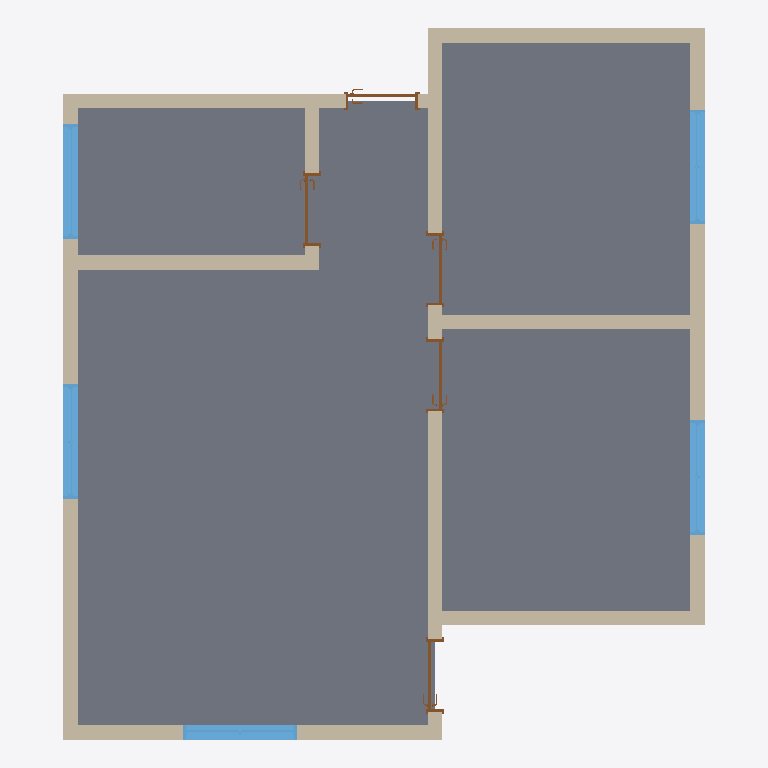
Plan cut of the same IFC building model at storey 'TÉRREO' (level 0.30 m, cut at 1.70 m), seen from above with north up, elements coloured by IFC class: 12 walls (beige), 5 windows (light blue), 5 doors (brown), 1 slab (grey). Cut surfaces are drawn darker.
Extent 6.7 m × 7.4 m × 3.0 m (x, y, z). Storeys (6): NÍVEL TERRENO at 0.00 m; TÉRREO at 0.30 m; PAVIMENTO 1 at 3.10 m; PAVIMENTO 2 at 5.90 m; PAVIMENTO 3 at 8.70 m; COBERTURA at 11.50 m. Elements (24): 12 IfcWall, 5 IfcDoor, 5 IfcWindow, 1 IfcRoof, 1 IfcSlab.

HEADER;
FILE_DESCRIPTION(('ViewDefinition [DesignTransferView_V1.0]','RevitIdentifiers [ContentGUID: 4dde7a83-006e-403e-97cc-95adf8d5c515, VersionGUID: 6ee64059-59fb-4898-b753-f14ce3c87caf, NumberOfSaves: 5]','CoordinateReference [CoordinateBase: Coordenadas compartilhadas, ProjectSite: Internal]'),'2;1');
FILE_NAME('Projeto_revit_ifc4.ifc','2025-11-18T13:38:19-03:00',(''),(''),'ODA SDAI 24.12','Autodesk Revit 25.4.30.30 (PTB) - IFC 25.4.30.30','');
FILE_SCHEMA(('IFC4'));
ENDSEC;
DATA;
#29=IFCPROJECT('1Dtdg306v0FfVCbQq7AZhb',#18,'01-140706',$,$,'CURSO DE REVIT ARCHITECTURE','/02',(#24),#10433);
#60=IFCSITE('1Dtdg306v0FfVCbQq7AZhd',#18,'Default',$,$,#59,$,$,.ELEMENT.,(-7,-5,-57,-865905),(-34,-50,-5,-516052),0.0,$,$);
#34=IFCBUILDING('1Dtdg306v0FfVCbQq7AZha',#18,'',$,$,#32,$,'',.ELEMENT.,$,$,#33);
#37=IFCBUILDINGSTOREY('2rb9notNT3tPF5T0440xqn',#18,'NÍVEL TERRENO',$,'Nível:Nível Acabado',#36,$,'NÍVEL TERRENO',.ELEMENT.,0.0);
#41=IFCBUILDINGSTOREY('2Rf9oBhgHEyeL1DTvmhMgK',#18,'TÉRREO',$,'Nível:Nível Acabado',#40,$,'TÉRREO',.ELEMENT.,0.29999999999999993);
#45=IFCBUILDINGSTOREY('2Rf9oBhgHEyeL1DTvmhMf1',#18,'PAVIMENTO 1',$,'Nível:Nível Acabado',#44,$,'PAVIMENTO 1',.ELEMENT.,3.0999999999999996);
#49=IFCBUILDINGSTOREY('1t1i2nPM97T9zWvAx7jtyY',#18,'PAVIMENTO 2',$,'Nível:Nível Acabado',#48,$,'PAVIMENTO 2',.ELEMENT.,5.8999999999999995);
#53=IFCBUILDINGSTOREY('1t1i2nPM97T9zWvAx7jty0',#18,'PAVIMENTO 3',$,'Nível:Nível Acabado',#52,$,'PAVIMENTO 3',.ELEMENT.,8.7);
#57=IFCBUILDINGSTOREY('1XsWCPDKz8txU0TScJQxOm',#18,'COBERTURA',$,'Nível:Nível Acabado',#56,$,'COBERTURA',.ELEMENT.,11.5);
#9704=IFCSLAB('0RYC6nvOjDuxjMn6UKUgyq',#18,'Piso:15cm - Porcelanato 60x60cm:641771',$,'Piso:15cm - Porcelanato 60x60cm',#9674,#9703,'641771',.FLOOR.);
#827=IFCWALL('0RYC6nvOjDuxjMn6UKUjWB',#18,'Parede básica:15cm:638420',$,'Parede básica:15cm',#807,#811,'638420',.NOTDEFINED.);
#1080=IFCWALL('0RYC6nvOjDuxjMn6UKUgN_',#18,'Parede básica:15cm:639009',$,'Parede básica:15cm',#1063,#1067,'639009',.NOTDEFINED.);
#1259=IFCWALL('0RYC6nvOjDuxjMn6UKUgSN',#18,'Parede básica:15cm:639688',$,'Parede básica:15cm',#1247,#1251,'639688',.NOTDEFINED.);
#969=IFCWALL('0RYC6nvOjDuxjMn6UKUjj4',#18,'Parede básica:15cm:638619',$,'Parede básica:15cm',#951,#955,'638619',.NOTDEFINED.);
#1042=IFCWALL('0RYC6nvOjDuxjMn6UKUjeH',#18,'Parede básica:15cm:638926',$,'Parede básica:15cm',#1027,#1031,'638926',.NOTDEFINED.);
#930=IFCWALL('0RYC6nvOjDuxjMn6UKUjlt',#18,'Parede básica:15cm:638504',$,'Parede básica:15cm',#915,#919,'638504',.NOTDEFINED.);
#1117=IFCWALL('0RYC6nvOjDuxjMn6UKUgMW',#18,'Parede básica:15cm:639103',$,'Parede básica:15cm',#1101,#1105,'639103',.NOTDEFINED.);
#1226=IFCWALL('0RYC6nvOjDuxjMn6UKUgG4',#18,'Parede básica:15cm:639451',$,'Parede básica:15cm',#1211,#1215,'639451',.NOTDEFINED.);
#1292=IFCWALL('0RYC6nvOjDuxjMn6UKUg2N',#18,'Parede básica:15cm:640328',$,'Parede básica:15cm',#1280,#1284,'640328',.NOTDEFINED.);
#9315=IFCWINDOW('0RYC6nvOjDuxjMn6UKUgos',#18,'JANELA:Paineis (2x1) 1.20 x 1.00:641385',$,'JANELA:Paineis (2x1) 1.20 x 1.00',#10295,#9311,'641385',1.0000000000000004,1.1999999999999995,.WINDOW.,.NOTDEFINED.,$);
#9490=IFCWINDOW('0RYC6nvOjDuxjMn6UKUgm6',#18,'JANELA:Paineis (2x1) 1.20 x 1.00:641497',$,'JANELA:Paineis (2x1) 1.20 x 1.00',#10355,#9486,'641497',1.0000000000000004,1.1999999999999995,.WINDOW.,.NOTDEFINED.,$);
#9608=IFCWINDOW('0RYC6nvOjDuxjMn6UKUgz3',#18,'JANELA:Simples 1.20 x 1.00:641692',$,'JANELA:Simples 1.20 x 1.00',#10310,#9604,'641692',1.0000000000000004,1.1999999999999995,.WINDOW.,.NOTDEFINED.,$);
#9392=IFCWINDOW('0RYC6nvOjDuxjMn6UKUgna',#18,'JANELA:Paineis (2x1) 1.20 x 1.00:641467',$,'JANELA:Paineis (2x1) 1.20 x 1.00',#10325,#9388,'641467',1.0000000000000004,1.1999999999999995,.WINDOW.,.NOTDEFINED.,$);
#9518=IFCWINDOW('0RYC6nvOjDuxjMn6UKUg$y',#18,'JANELA:Paineis (2x1) 1.20 x 1.00:641571',$,'JANELA:Paineis (2x1) 1.20 x 1.00',#10370,#9514,'641571',1.0000000000000004,1.1999999999999995,.WINDOW.,.NOTDEFINED.,$);
#1190=IFCWALL('0RYC6nvOjDuxjMn6UKUgHT',#18,'Parede básica:15cm:639362',$,'Parede básica:15cm',#1175,#1179,'639362',.NOTDEFINED.);
#1006=IFCWALL('0RYC6nvOjDuxjMn6UKUjf3',#18,'Parede básica:15cm:638876',$,'Parede básica:15cm',#990,#994,'638876',.NOTDEFINED.);
#1154=IFCWALL('0RYC6nvOjDuxjMn6UKUgKB',#18,'Parede básica:15cm:639188',$,'Parede básica:15cm',#1138,#1142,'639188',.NOTDEFINED.);
#3262=IFCDOOR('0RYC6nvOjDuxjMn6UKUgAG',#18,'PORTA:Simples - 0,76 x 2,10:640847',$,'PORTA:Simples - 0,76 x 2,10',#10401,#3258,'640847',2.1,0.7599999999999991,.DOOR.,$,$);
#9201=IFCDOOR('0RYC6nvOjDuxjMn6UKUgqZ',#18,'PORTA:Simples - 0,76 x 2,10:641276',$,'PORTA:Simples - 0,76 x 2,10',#10385,#9197,'641276',2.1,0.7599999999999997,.DOOR.,$,$);
#5263=IFCDOOR('0RYC6nvOjDuxjMn6UKUg8Z',#18,'PORTA:Simples - 0,76 x 2,10:641020',$,'PORTA:Simples - 0,76 x 2,10',#10340,#5259,'641020',2.1000000000000005,0.7599999999999991,.DOOR.,$,$);
#7245=IFCDOOR('0RYC6nvOjDuxjMn6UKUgrE',#18,'PORTA:Simples - 0,76 x 2,10:641169',$,'PORTA:Simples - 0,76 x 2,10',#10432,#7241,'641169',2.1,0.7599999999999992,.DOOR.,$,$);
#5287=IFCDOOR('0RYC6nvOjDuxjMn6UKUgs6',#18,'PORTA:Simples - 0,76 x 2,10:641113',$,'PORTA:Simples - 0,76 x 2,10',#10416,#5283,'641113',2.1000000000000005,0.7599999999999997,.DOOR.,$,$);
ENDSEC;
